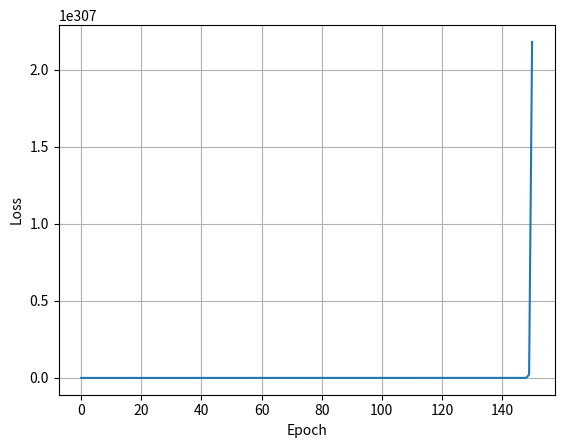

This chart was generated by the following Python code:
import numpy as np
import matplotlib.pyplot as plt

def linear_regression(x, w, b):
    return x * w + b

def mean_squared_error(y_true, y_pred):
    return np.mean((y_true - y_pred) ** 2)

def gradient_descent(x, y_true, w, b, learning_rate):
    y_pred = linear_regression(x, w, b)
    dw = -2 * np.mean(x * (y_true - y_pred))
    db = -2 * np.mean(y_true - y_pred)
    w -= learning_rate * dw
    b -= learning_rate * db
    return w, b

c = np.array([-40, -10, 0, 8, 15, 22, 38])
f = np.array([-40, 14, 32, 46, 59, 72, 100])

# Инициализация весов
w = np.random.rand()
b = np.random.rand()

learning_rate = 0.01
epochs = 500
loss_history = []

for epoch in range(epochs):
    w, b = gradient_descent(c, f, w, b, learning_rate)
    loss = mean_squared_error(f, linear_regression(c, w, b))
    loss_history.append(loss)

print("Обучение завершено")

# Вывод результатов
print(linear_regression(100, w, b))
print("Веса (w, b):", w, b)

# График функции потерь
plt.plot(loss_history)
plt.xlabel('Epoch')
plt.ylabel('Loss')
plt.grid(True)
plt.show()
